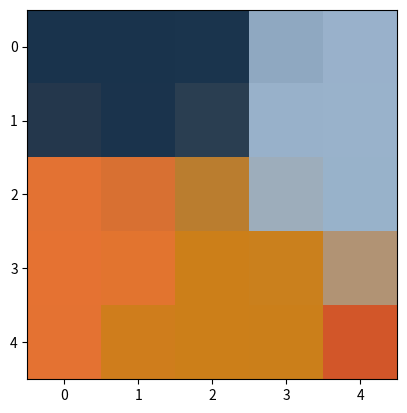

Write the Python code that produced this figure.
import numpy as np
import matplotlib.pyplot as plt

# Función para inicializar los pesos del SOM
def initialize_som(input_dim, map_size):
    return np.random.rand(map_size[0], map_size[1], input_dim)

# Función para encontrar la neurona ganadora (BMU - Best Matching Unit)
def find_bmu(data_point, som_weights):
    # Calcular las distancias entre el dato de entrada y todos los pesos de las neuronas
    distances = np.linalg.norm(som_weights - data_point, axis=2)
    # Encontrar las coordenadas de la BMU (la neurona con la distancia más pequeña)
    bmu_coords = np.unravel_index(np.argmin(distances), distances.shape)
    return bmu_coords

# Función para actualizar los pesos del SOM
def update_som_weights(som_weights, data_point, bmu_coords, learning_rate, radius):
    for i in range(som_weights.shape[0]):
        for j in range(som_weights.shape[1]):
            weight = som_weights[i, j]
            distance_to_bmu = np.linalg.norm(np.array([i, j]) - np.array(bmu_coords))
            if distance_to_bmu <= radius:
                influence = np.exp(-(distance_to_bmu ** 2) / (2 * (radius ** 2)))
                weight += learning_rate * influence * (data_point - weight)
            som_weights[i, j] = weight
    return som_weights

# Generar datos de ejemplo
data = np.array([[0.1, 0.2, 0.3],
                 [0.6, 0.7, 0.8],
                 [0.9, 0.45, 0.2],
                 [0.8, 0.5, 0.1]])

# Hiperparámetros
input_dim = data.shape[1]
map_size = (5, 5) 
epochs = 100
learning_rate = 0.1
initial_radius = max(map_size) / 2

# Inicializar pesos del SOM
som_weights = initialize_som(input_dim, map_size)

# Entrenamiento del SOM
for epoch in range(epochs):
    for data_point in data:
        bmu_coords = find_bmu(data_point, som_weights)
        som_weights = update_som_weights(som_weights, data_point, bmu_coords, learning_rate, initial_radius * (1 - epoch / epochs))

# Resultados del SOM
print("Mapa de neuronas (pesos):")
print(som_weights)
plt.imshow(som_weights, interpolation='none')
plt.show()
